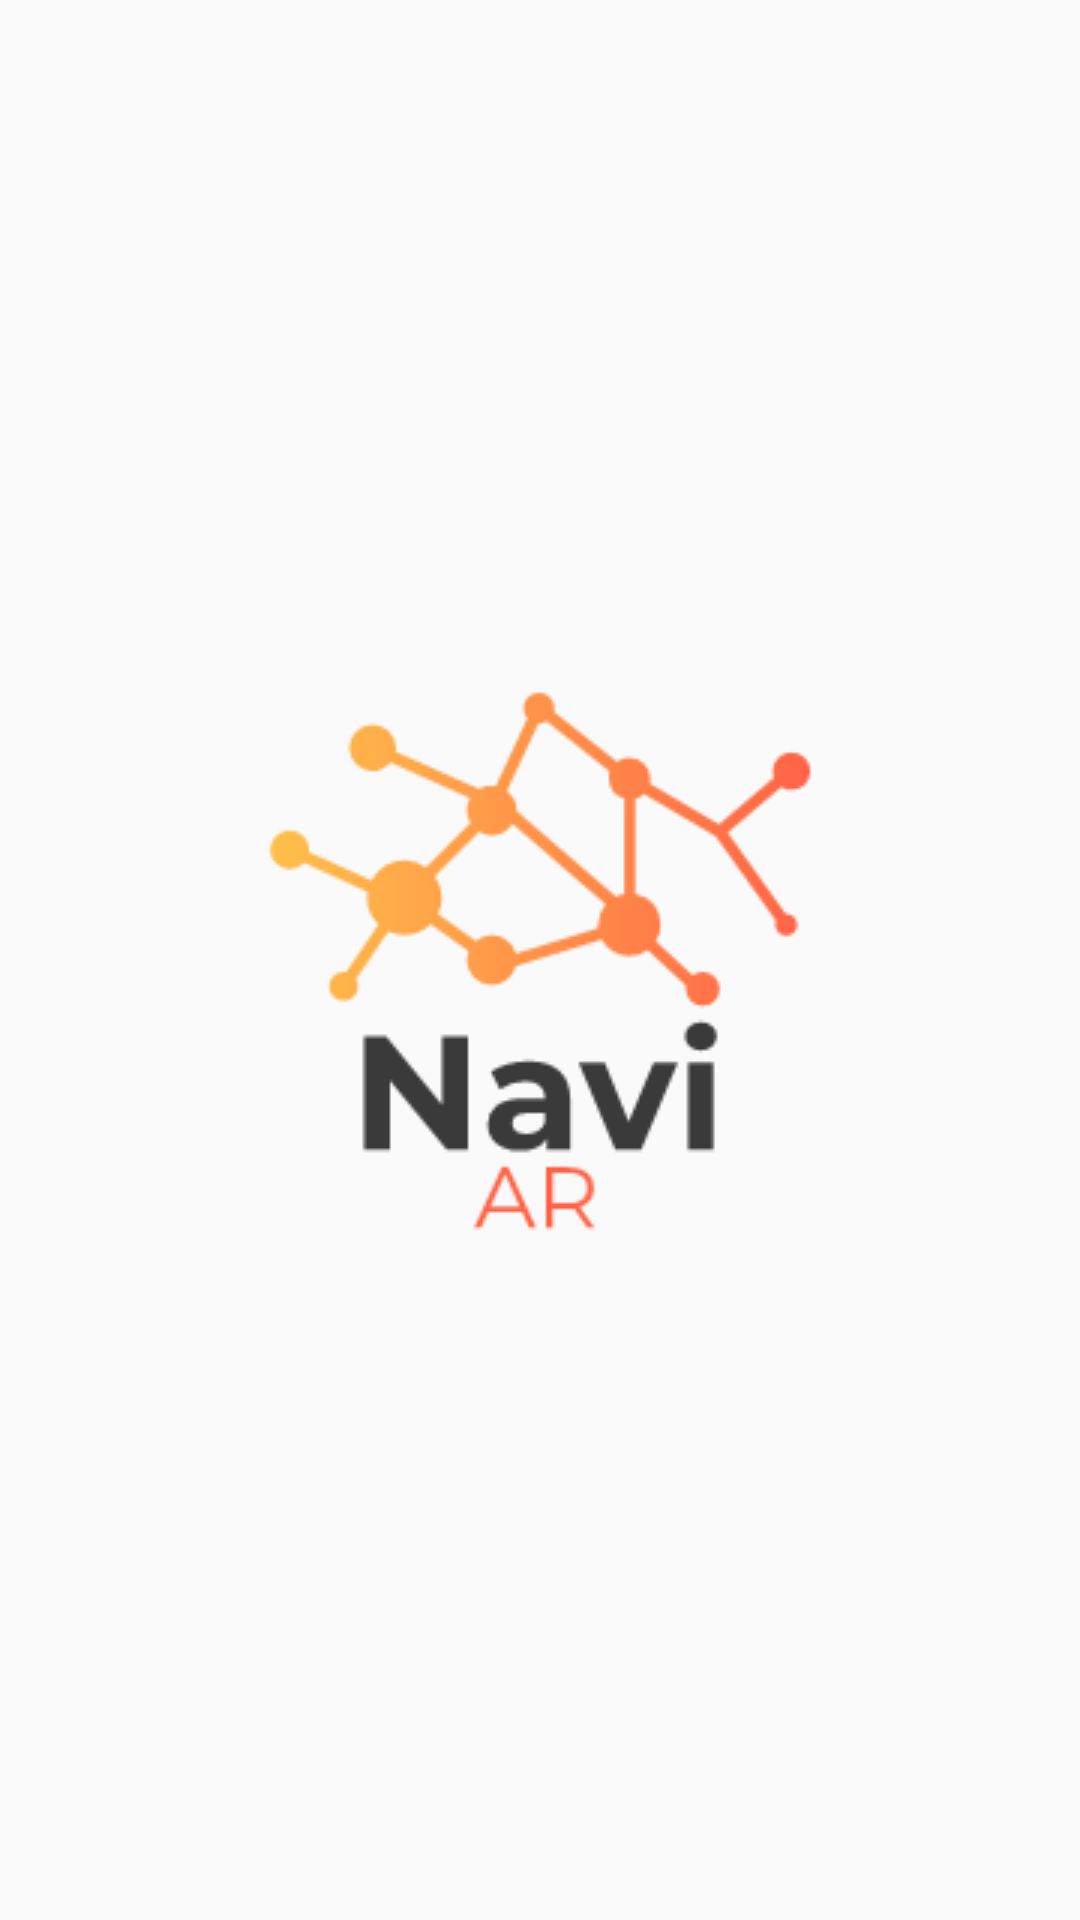

Android layout source for this screen:
<!-- AndroidManifest.xml: application theme AppTheme -->
<!-- res/layout/activity_main.xml -->
<?xml version="1.0" encoding="utf-8"?>
<RelativeLayout xmlns:android="http://schemas.android.com/apk/res/android"
    android:layout_width="match_parent"
    android:layout_height="match_parent"
    android:focusable="true"
    android:focusableInTouchMode="true">

    <ImageView
        android:layout_width="wrap_content"
        android:layout_height="wrap_content"
        android:id="@+id/logo"
        android:layout_centerVertical="true"
        android:layout_centerHorizontal="true"
        android:src="@drawable/logo"/>

</RelativeLayout>
<!-- resources referenced by this layout -->
<resources>
  <!-- drawable logo: png bitmap (drawable-v24, 8264 bytes) -->
  <style name="AppTheme" parent="Theme.AppCompat.Light.NoActionBar">
          
          <item name="colorPrimary">@color/colorPrimary</item>
          <item name="colorPrimaryDark">@color/colorPrimaryDark</item>
          <item name="colorAccent">@color/colorAccent</item>
      </style>
  <color name="colorPrimary">#008577</color>
  <color name="colorPrimaryDark">#00574B</color>
  <color name="colorAccent">#D81B60</color>
</resources>
